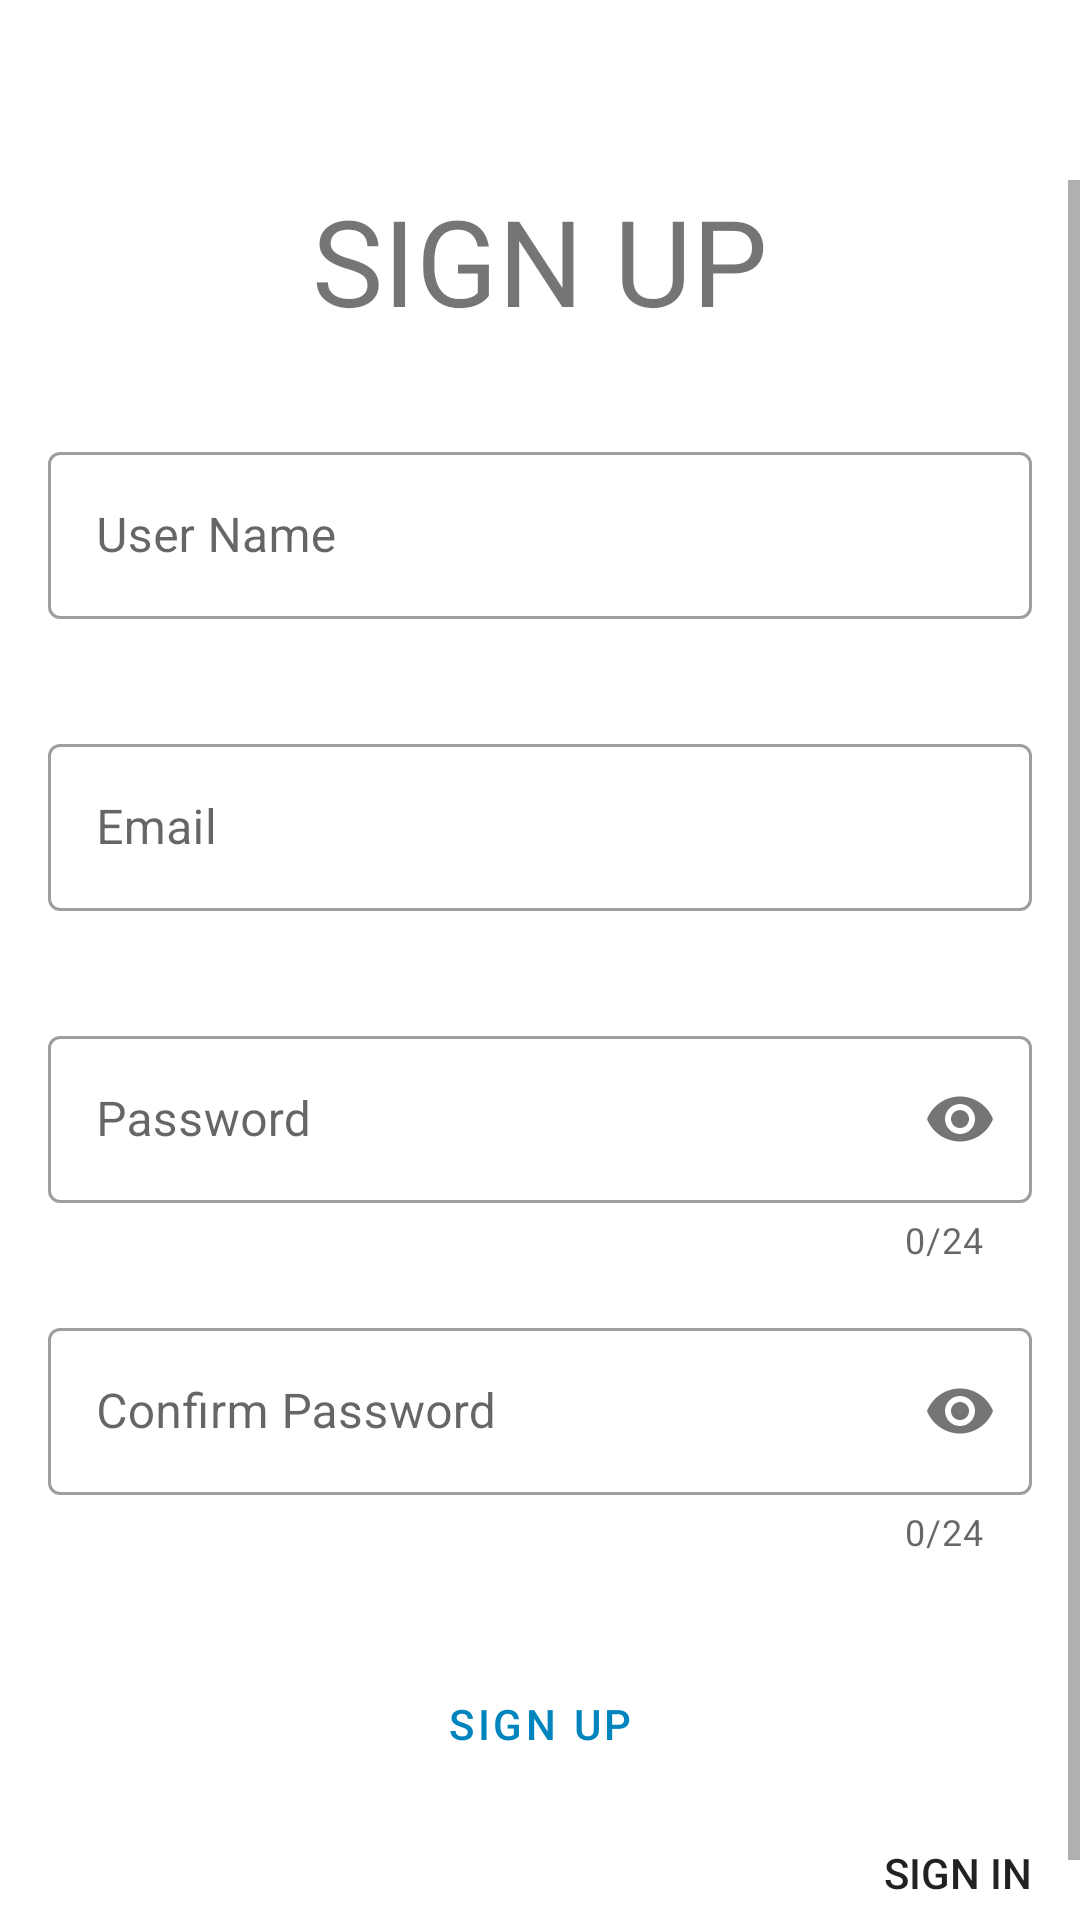

Android layout source for this screen:
<!-- AndroidManifest.xml: application theme Theme.Waiting -->
<!-- res/layout/fragment_signup.xml -->
<?xml version="1.0" encoding="utf-8"?>
<layout xmlns:android="http://schemas.android.com/apk/res/android"
    xmlns:app="http://schemas.android.com/apk/res-auto">

    <data>

    </data>

    <ScrollView
        android:paddingTop="60dp"
        android:layout_width="match_parent"
        android:layout_height="wrap_content">

        <androidx.constraintlayout.widget.ConstraintLayout
            android:layout_width="match_parent"
            android:layout_height="wrap_content">

            <com.google.android.material.progressindicator.CircularProgressIndicator
                android:id="@+id/loading_indecator"
                android:layout_width="wrap_content"
                android:layout_height="wrap_content"
                android:indeterminate="true"
                android:visibility="invisible"
                app:layout_constraintBottom_toBottomOf="parent"
                app:layout_constraintEnd_toEndOf="parent"
                app:layout_constraintHorizontal_bias="0.471"
                app:layout_constraintStart_toStartOf="parent"
                app:layout_constraintTop_toBottomOf="@+id/btn_signup_signup" />

            <TextView
                android:id="@+id/textView4"
                android:layout_width="wrap_content"
                android:layout_height="wrap_content"
                android:layout_marginBottom="16dp"
                android:text="@string/sign_up"
                android:textSize="40sp"
                app:layout_constraintBottom_toTopOf="@+id/txt_layout_signup_name"
                app:layout_constraintEnd_toEndOf="parent"
                app:layout_constraintStart_toStartOf="parent" />

            <com.google.android.material.textfield.TextInputLayout
                android:id="@+id/txt_layout_signup_name"
                style="@style/Widget.MaterialComponents.TextInputLayout.OutlinedBox"
                android:layout_width="match_parent"
                android:layout_height="wrap_content"
                android:layout_marginStart="16dp"
                android:layout_marginTop="32dp"
                android:layout_marginEnd="16dp"
                app:errorEnabled="true"
                app:layout_constraintEnd_toEndOf="parent"
                app:layout_constraintHorizontal_bias="0.0"
                app:layout_constraintStart_toStartOf="parent"
                app:layout_constraintTop_toBottomOf="@+id/textView4">

                <com.google.android.material.textfield.TextInputEditText
                    android:id="@+id/edt_txt_signup_name"
                    android:layout_width="match_parent"
                    android:layout_height="wrap_content"
                    android:hint="@string/user_name" />
            </com.google.android.material.textfield.TextInputLayout>

            <com.google.android.material.textfield.TextInputLayout
                android:id="@+id/txt_layout_signup_email"
                style="@style/Widget.MaterialComponents.TextInputLayout.OutlinedBox"
                android:layout_width="match_parent"
                android:layout_height="wrap_content"
                android:layout_marginStart="16dp"
                android:layout_marginTop="16dp"
                android:layout_marginEnd="16dp"
                app:errorEnabled="true"
                app:layout_constraintEnd_toEndOf="parent"
                app:layout_constraintStart_toStartOf="parent"
                app:layout_constraintTop_toBottomOf="@+id/txt_layout_signup_name">

                <com.google.android.material.textfield.TextInputEditText
                    android:id="@+id/edt_txt_signup_email"
                    android:layout_width="match_parent"
                    android:layout_height="wrap_content"
                    android:hint="@string/email"
                    android:inputType="textEmailAddress" />
            </com.google.android.material.textfield.TextInputLayout>

            <com.google.android.material.textfield.TextInputLayout
                android:id="@+id/txt_layout_signup_password"
                style="@style/Widget.MaterialComponents.TextInputLayout.OutlinedBox"
                android:layout_width="match_parent"
                android:layout_height="wrap_content"
                android:layout_marginStart="16dp"
                android:layout_marginTop="16dp"
                android:layout_marginEnd="16dp"
                app:counterEnabled="true"
                app:counterMaxLength="24"
                app:errorEnabled="true"
                app:layout_constraintEnd_toEndOf="parent"
                app:layout_constraintStart_toStartOf="parent"
                app:layout_constraintTop_toBottomOf="@+id/txt_layout_signup_email"
                app:passwordToggleEnabled="true">

                <com.google.android.material.textfield.TextInputEditText
                    android:id="@+id/edt_txt_signup_password"
                    android:layout_width="match_parent"
                    android:layout_height="wrap_content"
                    android:hint="@string/password"
                    android:inputType="textPassword" />
            </com.google.android.material.textfield.TextInputLayout>

            <com.google.android.material.textfield.TextInputLayout
                android:id="@+id/txt_layout_signup_confirm_password"
                style="@style/Widget.MaterialComponents.TextInputLayout.OutlinedBox"
                android:layout_width="match_parent"
                android:layout_height="wrap_content"
                android:layout_marginStart="16dp"
                android:layout_marginTop="16dp"
                android:layout_marginEnd="16dp"
                app:counterEnabled="true"
                app:counterMaxLength="24"
                app:errorEnabled="true"
                app:layout_constraintEnd_toEndOf="parent"
                app:layout_constraintStart_toStartOf="parent"
                app:layout_constraintTop_toBottomOf="@+id/txt_layout_signup_password"
                app:passwordToggleEnabled="true">

                <com.google.android.material.textfield.TextInputEditText
                    android:id="@+id/edt_txt_signup_confirm_password"
                    android:layout_width="match_parent"
                    android:layout_height="wrap_content"
                    android:hint="@string/confirm_password"
                    android:inputType="textPassword" />
            </com.google.android.material.textfield.TextInputLayout>

            <Button
                android:id="@+id/btn_signup_signup"
                style="@style/Widget.MaterialComponents.Button.OutlinedButton.Waiting"
                android:layout_width="0dp"
                android:layout_height="wrap_content"
                android:layout_marginStart="16dp"
                android:layout_marginTop="32dp"
                android:layout_marginEnd="16dp"
                android:text="@string/sign_up"
                app:layout_constraintEnd_toEndOf="parent"
                app:layout_constraintHorizontal_bias="0.0"
                app:layout_constraintStart_toStartOf="parent"
                app:layout_constraintTop_toBottomOf="@+id/txt_layout_signup_confirm_password" />

            <TextView
                android:id="@+id/txt_view_signup_signin"
                style="@style/TextAppearance.AppCompat.Button"
                android:layout_width="wrap_content"
                android:layout_height="wrap_content"
                android:layout_marginTop="16dp"
                android:layout_marginEnd="16dp"
                android:clickable="true"
                android:focusable="true"
                android:minHeight="48dp"
                android:text="@string/sign_in"
                app:layout_constraintEnd_toEndOf="parent"
                app:layout_constraintTop_toBottomOf="@+id/btn_signup_signup" />

            <com.google.android.material.progressindicator.CircularProgressIndicator
                android:id="@+id/signup_circular_progress"
                android:layout_width="wrap_content"
                android:layout_height="wrap_content"
                android:layout_marginEnd="32dp"
                android:indeterminate="true"
                android:visibility="invisible"
                app:layout_constraintBottom_toBottomOf="@+id/btn_signup_signup"
                app:layout_constraintEnd_toStartOf="@+id/txt_view_signup_signin"
                app:layout_constraintTop_toTopOf="@+id/btn_signup_signup"
                app:showAnimationBehavior="inward" />
        </androidx.constraintlayout.widget.ConstraintLayout>

    </ScrollView>
</layout>
<!-- resources referenced by this layout -->
<resources>
  <string name="confirm_password">Confirm Password</string>
  <string name="email">Email</string>
  <string name="password">Password</string>
  <string name="sign_in">Sign In</string>
  <string name="sign_up">SIGN UP</string>
  <string name="user_name">User Name</string>
  <style name="Widget.MaterialComponents.Button.OutlinedButton.Waiting" parent="Widget.MaterialComponents.Button.OutlinedButton">
          <item name="android:textColor">@color/color_text_home</item>
      </style>
  <style name="Theme.Waiting" parent="Theme.MaterialComponents.DayNight.DarkActionBar">
          
          <item name="colorPrimary">@color/color_text_home</item>
          <item name="colorPrimaryVariant">@color/color_button_home</item>
          <item name="colorOnPrimary">@color/white</item>
          
          <item name="colorSecondary">@color/color_button_home</item>
          <item name="colorSecondaryVariant">@color/color_button_home</item>
          <item name="colorOnSecondary">@color/color_text_home</item>
        </style>
  <color name="color_text_home">#0084BD</color>
  <color name="color_button_home">#679EF3</color>
  <color name="white">#FFFFFFFF</color>
</resources>
